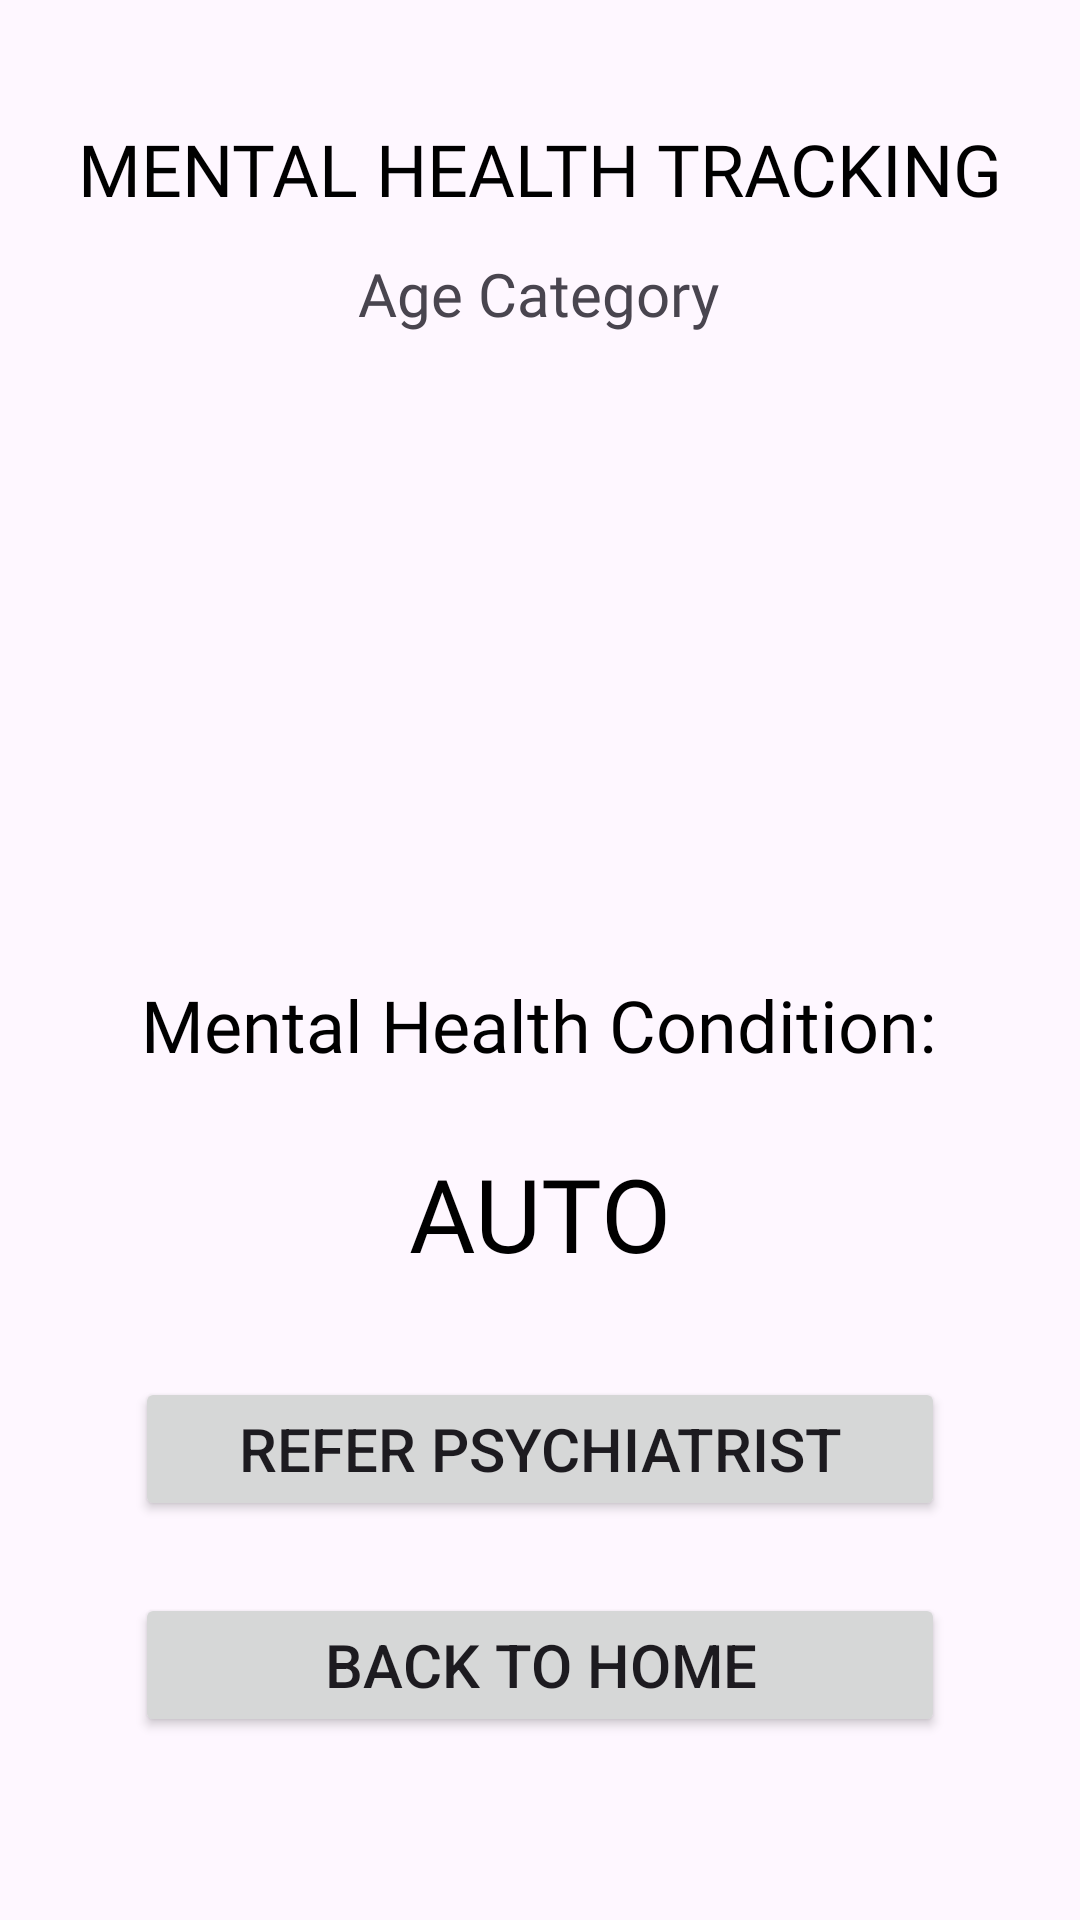

This screen was rendered from an Android layout file. Write that file and the resources it references.
<!-- AndroidManifest.xml: application theme Theme.Mentdoc -->
<!-- res/layout/activity_result.xml -->
<?xml version="1.0" encoding="utf-8"?>
<androidx.constraintlayout.widget.ConstraintLayout xmlns:android="http://schemas.android.com/apk/res/android"
    xmlns:app="http://schemas.android.com/apk/res-auto"
    xmlns:tools="http://schemas.android.com/tools"
    android:layout_width="match_parent"
    android:layout_height="match_parent"
    android:backgroundTint="#FEFEFE"
    tools:context=".ResultActivity">

    <ImageView
        android:id="@+id/imageView4"
        android:layout_width="0dp"
        android:layout_height="150dp"
        android:layout_marginTop="32dp"
        android:scaleType="fitCenter"
        android:src="@drawable/resultimage"
        app:layout_constraintEnd_toEndOf="parent"
        app:layout_constraintStart_toStartOf="parent"
        app:layout_constraintTop_toBottomOf="@+id/age_id" />

    <TextView
        android:id="@+id/textView2"
        android:layout_width="wrap_content"
        android:layout_height="wrap_content"
        android:layout_marginTop="40dp"
        android:fontFamily="@font/montserrat_bold"
        android:text="Mental Health Tracking"
        android:textAllCaps="true"
        android:textColor="@color/black"
        android:textSize="24sp"
        app:layout_constraintEnd_toEndOf="parent"
        app:layout_constraintStart_toStartOf="parent"
        app:layout_constraintTop_toTopOf="parent" />

    <TextView
        android:id="@+id/age_id"
        android:layout_width="wrap_content"
        android:layout_height="wrap_content"
        android:layout_marginTop="12dp"
        android:fontFamily="@font/montserrat_medium"
        android:text="Age Category"
        android:textSize="20sp"
        app:layout_constraintEnd_toEndOf="parent"
        app:layout_constraintHorizontal_bias="0.498"
        app:layout_constraintStart_toStartOf="parent"
        app:layout_constraintTop_toBottomOf="@+id/textView2" />

    <TextView
        android:id="@+id/textView4"
        android:layout_width="wrap_content"
        android:layout_height="wrap_content"
        android:layout_marginTop="32dp"
        android:fontFamily="@font/montserrat_bold"
        android:text="Mental Health Condition:"
        android:textColor="@color/black"
        android:textSize="24sp"
        app:layout_constraintEnd_toEndOf="parent"
        app:layout_constraintHorizontal_bias="0.496"
        app:layout_constraintStart_toStartOf="parent"
        app:layout_constraintTop_toBottomOf="@+id/imageView4" />

    <TextView
        android:id="@+id/level"
        android:layout_width="wrap_content"
        android:layout_height="wrap_content"
        android:layout_marginTop="24dp"
        android:fontFamily="@font/montserrat_bold"
        android:text="Auto"
        android:textAllCaps="true"
        android:textColor="@color/black"
        android:textSize="34sp"
        app:layout_constraintEnd_toEndOf="parent"
        app:layout_constraintStart_toStartOf="parent"
        app:layout_constraintTop_toBottomOf="@+id/textView4" />

    <Button
        android:id="@+id/btn_refer"
        android:layout_width="match_parent"
        android:layout_height="wrap_content"
        android:layout_marginStart="45dp"
        android:layout_marginTop="32dp"
        android:layout_marginEnd="45dp"
        android:text="Refer Psychiatrist"
        android:textSize="20sp"
        app:layout_constraintEnd_toEndOf="parent"
        app:layout_constraintStart_toStartOf="parent"
        app:layout_constraintTop_toBottomOf="@+id/level"
        android:onClick="ReferDoctor"/>

    <Button
        android:id="@+id/button2"
        android:layout_width="match_parent"
        android:layout_height="wrap_content"
        android:layout_marginStart="45dp"
        android:layout_marginTop="24dp"
        android:layout_marginEnd="45dp"
        android:onClick="goToHome"
        android:text="Back to Home"
        android:textSize="20sp"
        app:layout_constraintEnd_toEndOf="parent"
        app:layout_constraintHorizontal_bias="0.0"
        app:layout_constraintStart_toStartOf="parent"
        app:layout_constraintTop_toBottomOf="@+id/btn_refer" />
</androidx.constraintlayout.widget.ConstraintLayout>
<!-- resources referenced by this layout -->
<resources>
  <color name="black">#FF000000</color>
  <style name="Theme.Mentdoc" parent="Base.Theme.Mentdoc" />
  <style name="Base.Theme.Mentdoc" parent="Theme.Material3.DayNight.NoActionBar">
          
          
      </style>
</resources>
